Labelled photos from "Dataset", an image-classification folder in rolfSnahre/KeyRec. The possible labels are: key, no key.

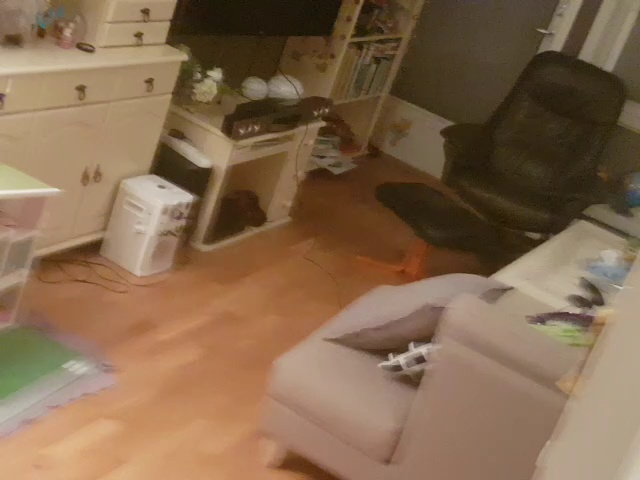
Label: key

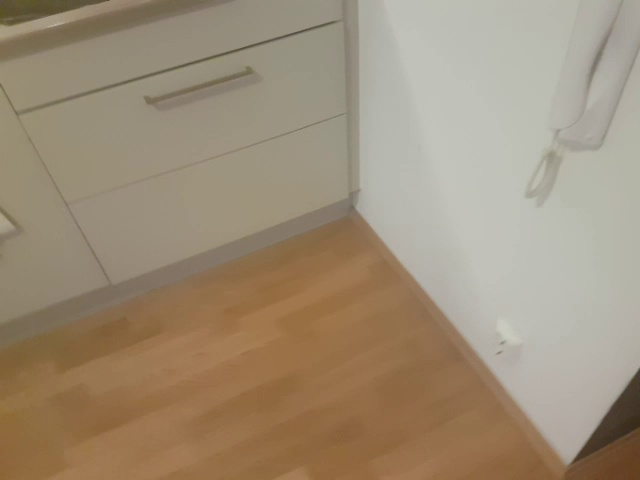
Label: no key

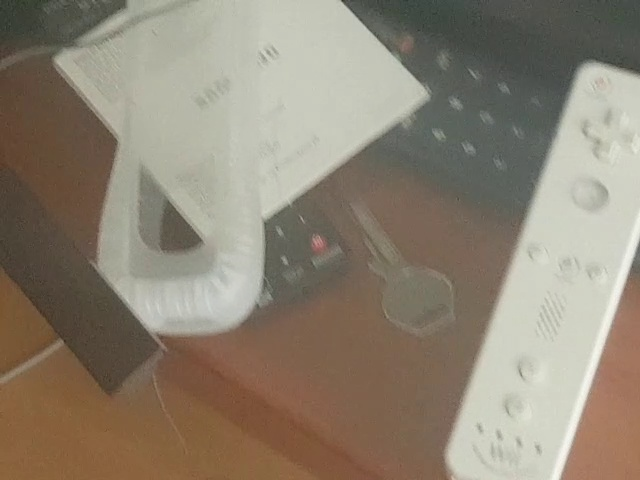
Label: key

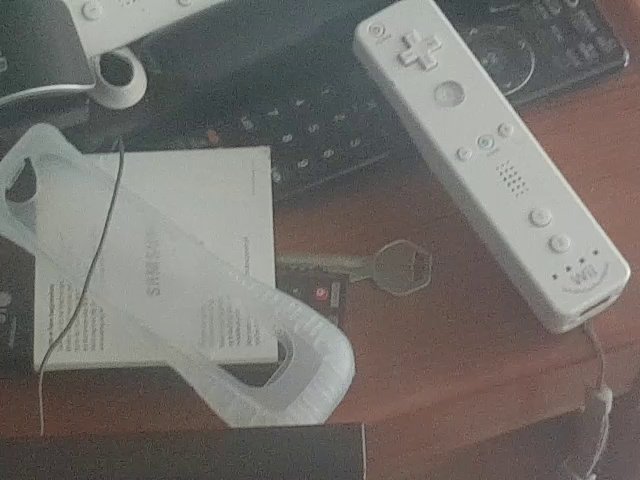
Label: key

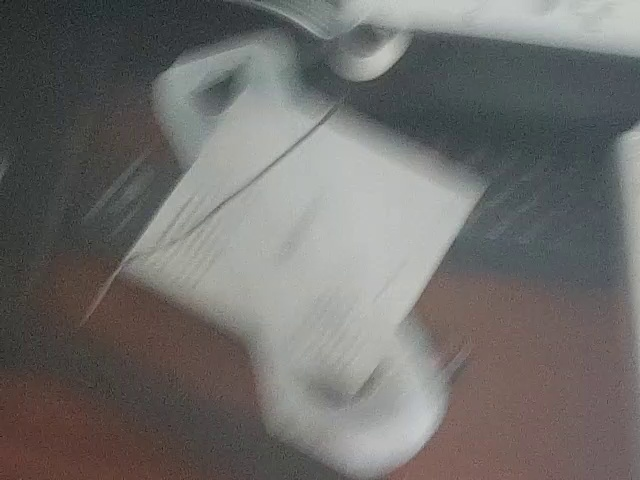
Label: no key

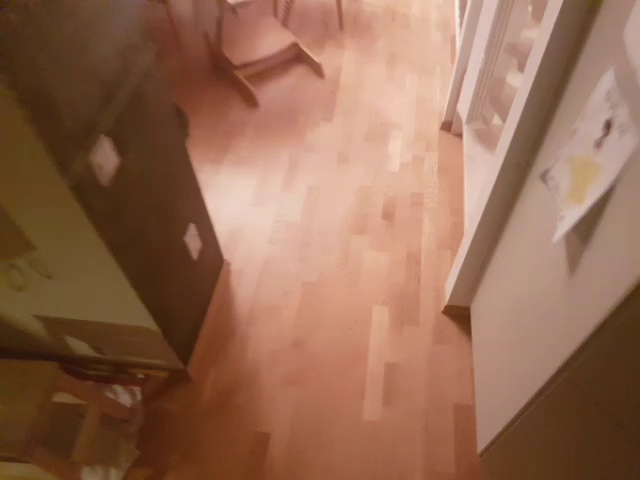
Label: no key
